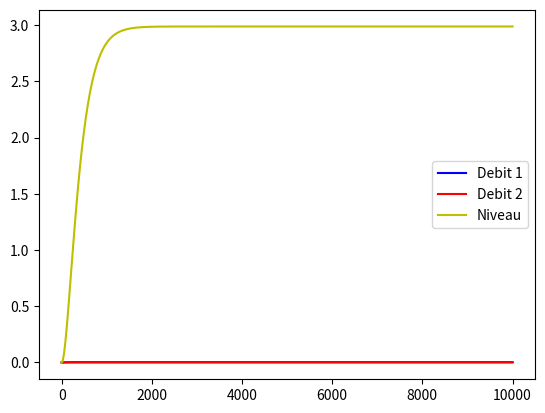

Write the Python code that produced this figure.
import matplotlib.pyplot as plt
import numpy as np

class HydraulicModel : 
    
    def __init__(self, name):
        #Les parèmetres globales et statiques du modèle
        self.name = name 
        self.running = False 
        self.capture = False 
        self.pas = 0
        self.marge = 0
        # les etats du modèles
        self.Ct1state = 0
        self.Ct2state = 0
        self.Ic1state = 0
        self.Ic10state = 0 
        self.Ic11state = 0
        self.Ic2state = 0
        self.Ic4state = 0
        self.Ic6state = 0
        self.Ic7state = 0
        # Les valeurs pour les commandes 
        self.CommandeVanne = {
            'VLV01' : 1 ,
            'VLV02' : 1 ,
            'VLV03' : 1 ,
            'VLV04' : 1 ,
            'VLV05' : 1 ,
            'VLV06' : 1 ,
            'VLV07' : 1 ,
            'VLV08' : 1 ,
            'VLV09' : 1 ,
            'VLV10' : 1 ,
        }
        self.CommandePompe = {
            'PMP01' : 0,
            'PMP02' : 0
        }
        # Les axes à manipuler 
        self.Temps = [] 
        self.Y = {}
        self.Y['PMP01'] = []
        self.Y['PMP02'] = []
        self.Y['CADC01'] = []
        self.Y['CAPC01'] = []
        self.Y['CADC02'] = []
        self.Y['CADC03'] = []
        self.Y['CADC04'] = []
        self.Y['CAPC04'] = []
        self.Y['CADC05'] = []
        self.Y['CADC06'] = []
        self.Y['CANTK1'] = []
        self.Y['CAPTK1'] = []
        self.Y['CANTK2'] = []
        self.Y['CAPTK2'] = []
        self.Y['CADC07'] = []
        self.Y['CAPC07'] = []
        self.Y['CADC11'] = []
        self.Y['CAPC11'] = []
        self.Y['CADC10'] = []
        self.Y['CAPC10'] = []
        
    def stepEulerForward(self,k = 0): 
        Ts , marge = self.pas ,self.marge 
        # Arrangement des equations 
        # Commande pour les pompes 
        See , Se1e = (285* self.CommandePompe['PMP01']) ,(285* self.CommandePompe['PMP02'])
        # Commande pour les vannes 
        Rv1r,Rv2r = (13985716.43 * (1-self.CommandeVanne['VLV01'])),(13985716.43*(1-self.CommandeVanne['VLV02']))
        Rv3r,Rv4r = (13985716.43 *(1-self.CommandeVanne['VLV03'])),(13985716.43 *(1-self.CommandeVanne['VLV04']))
        Rv5r,Rv6r = (13985716.43 *(1-self.CommandeVanne['VLV05'])),(13985716.43 *(1-self.CommandeVanne['VLV06']))
        Rv7r,Rv8r = (13985716.43 *(1-self.CommandeVanne['VLV07'])),(13985716.43 *(1-self.CommandeVanne['VLV08']))
        Rv9r,Rv10r = (13985716.43 *(1-self.CommandeVanne['VLV09'])),(13985716.43 *(1-self.CommandeVanne['VLV10']))
        # Modèle non calibré 
        #Rp1r,Rp2r,Rp3r,Rp4r,Rp5r,Rp6r,Rp7r,Rp8r,Rp9r,Rp10r,Rp11r = 0.8,1,0.8,0.8,0.8,0.8,0.8,0.8,0.8,0.8,0.8 # Pour les pertes de charges linéaires 
        #Ct1c , Ct2c = 100 , 100#Les capacités de tank 
        #Ic1i,Ic2i,Ic3i,Ic4i,Ic5i,Ic6i,Ic7i,Ic10i,Ic11i = 5,5,5,3,3,3,3,3,3 # Les inerties des tuyaux 
        #At1 , At2 = 100, 100 # les surfaces des tanks
        # Modèle partiellement calibré
        Rp1r,Rp2r,Rp3r=73556.43181,80600.0174,80600.0174
        Rp4r,Rp5r,Rp6r = 84701.34572,80600.0174,80600.0174
        Rp8r,Rp9r = 5349.558677,4457.965564
        Rp7r,Rp10r,Rp11r = 111449.1391,111449.1391,113232.3253
        Ct1c , Ct2c = 0.005526694 , 0.005526694 #Les capacités de tank 
        Ic1i,Ic2i,Ic3i = 7580258.303,8306125.461,8306125.461
        Ic4i,Ic5i,Ic6i = 8728782.288,8306125.461,8306125.461
        Ic7i,Ic10i,Ic11i = 11485239.85,11485239.85,11669003.69 # Les inerties des tuyaux 
        At1 , At2 = 54, 54 # les surfaces des tanks
        # Le coeur des calculs    
        # je dois traiter l'axe des X 
        self.Temps.append(k*Ts)
        if(len(self.Temps)>marge): 
            self.Temps.remove(self.Temps[0])
            
        # Les etats initiaux des states 
        if k == 0 : 
            self.Ct1state = 0
            self.Ct2state = 0 
            self.Ic1state = 0 
            self.Ic10state = 0 
            self.Ic11state = 0 
            self.Ic2state = 0 
            self.Ic4state = 0 
            self.Ic6state = 0 
            self.Ic7state = 0 
        #dynamic equations
        # Les variables liées aux states 
        Ct1e = self.Ct1state / Ct1c 
        Ct2e = self.Ct2state / Ct2c
        Ic1f = self.Ic1state / Ic1i
        Ic10f = self.Ic10state / Ic10i
        Ic11f = self.Ic11state / Ic11i
        Ic2f = self.Ic2state / Ic2i
        Ic4f = self.Ic4state / Ic4i
        Ic6f = self.Ic6state / Ic6i
        Ic7f = self.Ic7state / Ic7i
        # Les etats de resistance 
        # Le coeur des calculs 
        Rp1e = Rp1r * Ic1f
        Rp10e = Rp10r * Ic10f
        Rp11e = Rp11r * Ic11f
        Rp2e = Rp2r * Ic2f
        Rp4e = Rp4r * Ic4f
        Rp6e = Rp6r * Ic6f
        Rp7e = Rp7r * Ic7f
        Rv1e = Rv1r * Ic1f
        Rv10e = Rv10r * Ic10f
        Rv2e = Rv2r * Ic2f
        Rv4e = Rv4r * Ic4f
        Rv6e = Rv6r * Ic6f
        Rv7e = Rv7r * Ic7f
        # Les variables de haut niveau 
        ZeroJunctionf = Ic1f - Ic2f
        ZeroJunction1f = Ic4f - Ic6f
        Ic7e = (Ct1e - Rp7e) - Rv7e
        Ic10e = (Ct2e - Rp10e) - Rv10e
        Ic3state = ZeroJunctionf * Ic3i
        Ic5state = ZeroJunction1f * Ic5i
        Rp3e = Rp3r * ZeroJunctionf
        Rp5e = Rp5r * ZeroJunction1f
        Rv3e = Rv3r * ZeroJunctionf
        Rv5e = Rv5r * ZeroJunction1f
        Ic3e_in = (((((See - Rp1e) - Rv1e) - (Rv3e + Rp3e)) / Ic1i - (((Rv3e + Rp3e) - Rp2e) - Rv2e) / Ic2i) * Ic3i) / (1.0 + (1.0 / Ic1i + 1.0 / Ic2i) * Ic3i)
        Ic5e_in = (((((Se1e - Rp4e) - Rv4e) - (Rv5e + Rp5e)) / Ic4i - (((Rv5e + Rp5e) - Rp6e) - Rv6e) / Ic6i) * Ic5i) / (1.0 + (1.0 / Ic4i + 1.0 / Ic6i) * Ic5i)
        Conduit3e = (Ic3e_in + Rv3e) + Rp3e
        Conduit5e = (Ic5e_in + Rv5e) + Rp5e
        Ic1e = ((See - Rp1e) - Rv1e) - Conduit3e
        Ic4e = ((Se1e - Rp4e) - Rv4e) - Conduit5e
        Ic6e = (Conduit5e - Rp6e) - Rv6e
        Ic2e = (Conduit3e - Rp2e) - Rv2e
        Rp8f = ((Ct1e - ((Ct2e - Rv9r * Ic11f) - Rp9r * Ic11f)) / Rp8r) / (1.0 + (Rv8r + (Rv9r + Rp9r)) / Rp8r)
        Rv8e = Rv8r * Rp8f
        Ct1f = (Ic2f + ZeroJunction1f) - (Rp8f + Ic7f)
        ZeroJunction4f = Ic11f - Rp8f
        Rp9e = Rp9r * ZeroJunction4f
        Ct2f = (ZeroJunctionf + Ic6f) - (Ic10f + ZeroJunction4f)
        Rv9e = Rv9r * ZeroJunction4f
        Conduit9e = (Ct2e - Rv9e) - Rp9e
        Conduit8e = (Ct1e - Rv8e) - Conduit9e
        Ic11e = Conduit9e - Rp11e
        # Equation du système par Euler Forward
        self.Ct1state = self.Ct1state + Ts * Ct1f
        self.Ct2state = self.Ct2state + Ts * Ct2f
        self.Ic1state = self.Ic1state + Ts * Ic1e
        self.Ic10state = self.Ic10state + Ts * Ic10e 
        self.Ic11state = self.Ic11state + Ts * Ic11e
        self.Ic2state = self.Ic2state + Ts * Ic2e
        self.Ic4state = self.Ic4state + Ts * Ic4e
        self.Ic6state = self.Ic6state + Ts * Ic6e
        self.Ic7state = self.Ic7state + Ts * Ic7e 
        # Les sorties 
        self.Y['PMP01'].append(See)
        self.Y['PMP02'].append(Se1e)
        self.Y['CADC01'].append(Ic1f)
        self.Y['CAPC01'].append(See - Conduit3e)
        self.Y['CADC02'].append(Ic2f)
        self.Y['CADC03'].append(ZeroJunctionf)
        self.Y['CADC04'].append(Ic4f)
        self.Y['CAPC04'].append(Se1e - Conduit5e)
        self.Y['CADC05'].append(ZeroJunction1f)
        self.Y['CADC06'].append(Ic6f)
        self.Y['CANTK1'].append(162*self.Ct1state/At1)
        self.Y['CAPTK1'].append(Ct1e)
        self.Y['CANTK2'].append(162*self.Ct2state/At2)
        self.Y['CAPTK2'].append(Ct2e)
        self.Y['CADC07'].append(Ic7f)
        self.Y['CAPC07'].append(Ic7e)
        self.Y['CADC11'].append(Ic11f)
        self.Y['CAPC11'].append(Conduit8e)
        self.Y['CADC10'].append(Ic10f)
        self.Y['CAPC10'].append(Ct2e)
        if(len(self.Y['PMP01'])>marge): 
            self.Y['PMP01'].remove(self.Y['PMP01'][0])
            self.Y['PMP02'].remove(self.Y['PMP02'][0])
            self.Y['CADC01'].remove(self.Y['CADC01'][0])
            self.Y['CAPC01'].remove(self.Y['CAPC01'][0])
            self.Y['CADC02'].remove(self.Y['CADC02'][0])
            self.Y['CADC03'].remove(self.Y['CADC03'][0])
            self.Y['CADC04'].remove(self.Y['CADC04'][0])
            self.Y['CAPC04'].remove(self.Y['CAPC04'][0])
            self.Y['CADC05'].remove(self.Y['CADC05'][0])
            self.Y['CADC06'].remove(self.Y['CADC06'][0])
            self.Y['CANTK1'].remove(self.Y['CANTK1'][0])
            self.Y['CAPTK1'].remove(self.Y['CAPTK1'][0])
            self.Y['CANTK2'].remove(self.Y['CANTK2'][0])
            self.Y['CAPTK2'].remove(self.Y['CAPTK2'][0])
            self.Y['CADC07'].remove(self.Y['CADC07'][0])
            self.Y['CAPC07'].remove(self.Y['CAPC07'][0])
            self.Y['CADC11'].remove(self.Y['CADC11'][0])
            self.Y['CAPC11'].remove(self.Y['CAPC11'][0])
            self.Y['CADC10'].remove(self.Y['CADC10'][0])
            self.Y['CAPC10'].remove(self.Y['CAPC10'][0])
            
    def stopModel(self):
        pass
    
    def runModel(self) : 
        for i in range(1000000) : 
            self.stepEulerForward(k=i)



if __name__ == '__main__' :     
    model = HydraulicModel(name="junior")
    model.pas = 0.01
    model.marge = 1000000
    model.CommandePompe['PMP01'] = 1
    model.CommandePompe['PMP02'] = 1
    model.CommandeVanne['VLV05'] = 1
    model.runModel()
    # Création de la figure
    plt.figure()

    # Tracé des courbes
    plt.plot(model.Temps, model.Y['CADC01'], 'b', label='Debit 1')
    plt.plot(model.Temps, model.Y['CADC02'], 'r', label='Debit 2')
    plt.plot(model.Temps, model.Y['CANTK1'], 'y', label='Niveau')
    # Ajout d'une légende
    plt.legend()

    # Affichage de la figure
    plt.show()